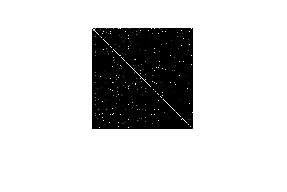

The data file committed next to this chart (first rows):
58, 0, 0, 1, 0, 0, 0, 0, 0, 0, 0, 0, 0, 0, 1, 0, 1, 0, 0, 0, 0, 1, 0, 0
0, 27, 21, 0, 0, 0, 0, 0, 1, 0, 0, 0, 0, 0, 0, 0, 0, 0, 0, 0, 0, 0, 0, 0
0, 15, 20, 0, 0, 0, 0, 0, 0, 0, 0, 0, 0, 0, 0, 0, 0, 0, 0, 0, 0, 0, 0, 0
1, 0, 0, 2, 0, 0, 0, 0, 0, 0, 0, 1, 1, 0, 0, 0, 0, 0, 1, 1, 0, 0, 0, 0
0, 0, 0, 0, 87, 0, 0, 0, 0, 0, 0, 0, 0, 0, 1, 0, 0, 0, 0, 0, 0, 0, 0, 0
0, 0, 0, 0, 0, 3, 0, 0, 0, 0, 1, 0, 0, 0, 0, 0, 1, 0, 1, 0, 0, 0, 0, 0
0, 0, 0, 0, 0, 0, 2, 0, 0, 0, 0, 0, 0, 0, 0, 0, 0, 0, 0, 0, 0, 0, 0, 0
0, 0, 0, 0, 0, 0, 0, 0, 0, 0, 0, 0, 0, 0, 0, 0, 0, 0, 0, 0, 0, 0, 0, 0
0, 0, 1, 1, 0, 0, 0, 0, 2, 0, 0, 0, 0, 0, 0, 0, 0, 0, 0, 0, 0, 0, 0, 0
0, 0, 0, 0, 0, 0, 0, 0, 0, 6, 0, 0, 0, 1, 0, 0, 0, 0, 0, 0, 0, 0, 0, 0
0, 0, 0, 0, 0, 0, 0, 0, 0, 0, 0, 0, 1, 0, 0, 0, 0, 0, 0, 0, 0, 0, 0, 0
0, 0, 0, 0, 0, 0, 0, 0, 0, 0, 0, 1, 0, 0, 0, 0, 0, 0, 0, 0, 0, 0, 0, 0
0, 0, 1, 0, 0, 0, 0, 0, 0, 0, 0, 0, 7, 0, 0, 0, 0, 0, 0, 0, 0, 0, 0, 0
0, 0, 0, 0, 0, 0, 0, 0, 0, 0, 0, 0, 0, 7, 0, 0, 0, 0, 0, 0, 0, 0, 0, 0
0, 0, 0, 0, 0, 0, 0, 0, 0, 0, 0, 0, 0, 0, 2, 0, 0, 0, 0, 0, 0, 0, 0, 0
0, 0, 0, 0, 0, 0, 0, 0, 0, 0, 0, 0, 0, 0, 0, 6, 0, 0, 0, 0, 0, 0, 0, 0
0, 0, 0, 1, 0, 0, 0, 0, 0, 0, 0, 0, 0, 0, 0, 0, 3, 0, 0, 0, 0, 0, 0, 1
0, 0, 0, 0, 0, 0, 0, 0, 0, 0, 0, 0, 0, 0, 0, 0, 0, 0, 0, 0, 0, 0, 0, 0
0, 0, 0, 0, 0, 0, 0, 0, 0, 0, 0, 0, 0, 0, 0, 0, 0, 0, 1, 0, 0, 0, 0, 0
0, 0, 0, 0, 0, 0, 0, 0, 0, 0, 0, 0, 0, 0, 0, 0, 0, 0, 0, 12, 0, 0, 0, 0
0, 0, 0, 0, 0, 0, 0, 0, 0, 0, 0, 0, 0, 0, 1, 0, 0, 0, 0, 0, 0, 0, 0, 1
1, 0, 0, 0, 0, 0, 0, 0, 0, 0, 0, 1, 0, 0, 0, 0, 0, 0, 0, 0, 0, 2, 0, 0
0, 0, 0, 0, 0, 0, 0, 0, 0, 0, 0, 0, 0, 0, 0, 0, 0, 0, 0, 0, 0, 0, 3, 0
0, 0, 0, 1, 0, 0, 0, 0, 0, 0, 0, 0, 0, 0, 0, 2, 0, 0, 0, 0, 1, 0, 0, 4
0, 0, 0, 1, 0, 0, 0, 0, 0, 0, 0, 0, 0, 0, 0, 0, 0, 0, 0, 0, 0, 0, 0, 0
0, 0, 0, 0, 0, 0, 0, 0, 0, 0, 0, 0, 1, 0, 0, 0, 1, 0, 0, 0, 0, 0, 0, 0
0, 0, 0, 0, 0, 0, 0, 0, 0, 0, 0, 0, 0, 0, 0, 0, 1, 0, 0, 0, 0, 0, 0, 0
0, 0, 0, 1, 0, 0, 0, 0, 0, 0, 0, 0, 0, 0, 0, 0, 0, 0, 0, 0, 0, 0, 0, 0
1, 0, 0, 0, 0, 0, 0, 0, 0, 0, 0, 0, 0, 0, 0, 0, 0, 0, 0, 0, 0, 0, 0, 0
0, 0, 0, 0, 0, 0, 0, 0, 0, 0, 0, 0, 0, 0, 0, 0, 0, 0, 0, 0, 0, 2, 0, 0
0, 0, 0, 0, 0, 0, 0, 0, 0, 0, 0, 0, 0, 0, 0, 0, 0, 0, 0, 0, 0, 0, 0, 0
0, 0, 0, 0, 0, 0, 0, 0, 0, 0, 0, 0, 0, 0, 0, 0, 0, 0, 0, 0, 0, 0, 1, 0
0, 0, 0, 0, 0, 0, 0, 0, 0, 0, 0, 0, 0, 0, 0, 0, 0, 0, 0, 0, 0, 1, 0, 0
0, 0, 0, 0, 0, 0, 0, 0, 0, 0, 0, 0, 0, 0, 0, 0, 0, 0, 0, 0, 0, 0, 0, 0
0, 0, 0, 0, 0, 0, 0, 0, 0, 0, 0, 0, 0, 0, 0, 0, 0, 0, 0, 0, 0, 0, 1, 0
0, 0, 0, 0, 0, 0, 0, 0, 0, 0, 0, 0, 0, 0, 0, 0, 0, 0, 0, 0, 0, 0, 0, 0
0, 0, 0, 0, 0, 0, 0, 0, 0, 0, 0, 0, 0, 0, 0, 0, 0, 0, 0, 0, 0, 0, 0, 0
1, 0, 0, 0, 0, 0, 0, 0, 0, 0, 0, 0, 0, 0, 0, 0, 0, 0, 0, 0, 0, 0, 0, 0
0, 0, 0, 0, 0, 0, 0, 0, 0, 0, 0, 0, 0, 0, 0, 0, 0, 0, 0, 0, 1, 0, 0, 0
0, 0, 0, 0, 0, 0, 0, 0, 0, 0, 0, 0, 0, 0, 0, 0, 0, 0, 0, 0, 0, 0, 0, 0
0, 0, 0, 0, 0, 0, 0, 0, 0, 0, 0, 0, 0, 0, 0, 0, 0, 0, 0, 0, 0, 0, 0, 0
0, 0, 0, 0, 0, 0, 0, 0, 0, 0, 0, 0, 0, 0, 0, 0, 0, 0, 0, 0, 0, 0, 0, 0
0, 0, 0, 0, 0, 0, 0, 0, 0, 0, 0, 0, 0, 0, 0, 0, 0, 0, 0, 0, 0, 0, 0, 0
0, 0, 0, 0, 0, 0, 0, 0, 0, 0, 0, 0, 1, 0, 0, 0, 0, 0, 0, 0, 0, 0, 0, 0
0, 0, 0, 1, 0, 0, 0, 0, 0, 0, 0, 0, 0, 0, 0, 0, 0, 0, 0, 0, 0, 0, 0, 0
1, 0, 0, 0, 0, 0, 0, 0, 0, 0, 0, 0, 0, 0, 0, 0, 0, 0, 0, 0, 0, 0, 0, 0
0, 0, 0, 0, 0, 0, 0, 0, 0, 0, 0, 0, 1, 0, 0, 0, 0, 0, 0, 0, 0, 0, 0, 0
0, 0, 0, 1, 0, 0, 0, 0, 0, 0, 0, 0, 0, 0, 0, 0, 0, 0, 0, 0, 0, 0, 0, 0
0, 0, 0, 0, 0, 0, 0, 0, 3, 0, 0, 0, 0, 0, 0, 0, 0, 0, 0, 0, 0, 0, 0, 0
0, 0, 0, 0, 0, 0, 0, 0, 0, 0, 0, 0, 0, 1, 0, 0, 0, 0, 0, 0, 0, 0, 0, 0
0, 0, 0, 0, 0, 0, 0, 0, 0, 0, 0, 0, 0, 0, 0, 0, 0, 0, 1, 0, 0, 0, 0, 0
0, 0, 0, 0, 0, 0, 0, 0, 0, 0, 0, 0, 0, 0, 0, 0, 0, 0, 0, 0, 0, 0, 0, 0
0, 0, 0, 0, 0, 0, 0, 0, 0, 0, 0, 0, 0, 0, 0, 0, 0, 0, 0, 0, 0, 0, 0, 0
0, 0, 0, 0, 0, 0, 0, 0, 0, 0, 0, 0, 0, 0, 0, 0, 0, 0, 0, 0, 0, 0, 0, 0
0, 0, 0, 1, 0, 0, 0, 0, 0, 0, 0, 0, 1, 0, 0, 0, 0, 0, 0, 0, 1, 1, 0, 0
0, 0, 0, 0, 0, 0, 0, 0, 0, 0, 0, 0, 0, 0, 0, 1, 0, 0, 0, 0, 0, 0, 0, 0
0, 0, 0, 0, 0, 0, 0, 0, 0, 0, 0, 0, 0, 0, 0, 0, 0, 0, 0, 0, 0, 0, 0, 0
0, 0, 0, 0, 0, 0, 0, 0, 0, 0, 0, 0, 0, 0, 0, 0, 0, 0, 0, 0, 0, 0, 0, 0
1, 0, 0, 0, 0, 0, 0, 0, 0, 0, 0, 0, 0, 0, 0, 0, 0, 0, 0, 0, 0, 0, 0, 0
0, 0, 0, 0, 0, 0, 0, 0, 0, 1, 0, 0, 0, 0, 0, 0, 0, 0, 0, 0, 0, 0, 0, 0
0, 0, 0, 0, 0, 1, 0, 0, 0, 0, 0, 0, 0, 0, 0, 0, 1, 0, 0, 0, 0, 0, 0, 0
... 40 more rows
